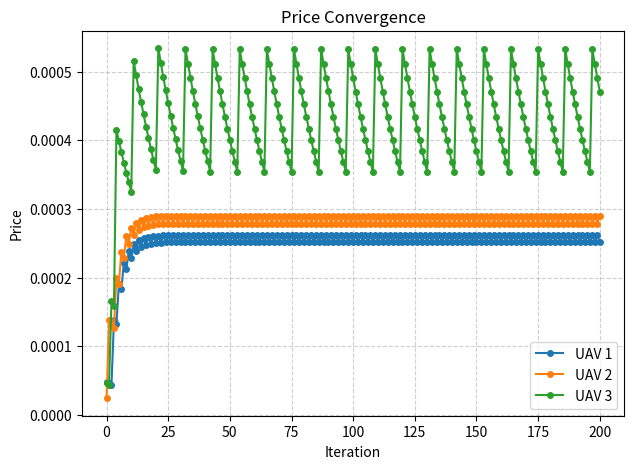
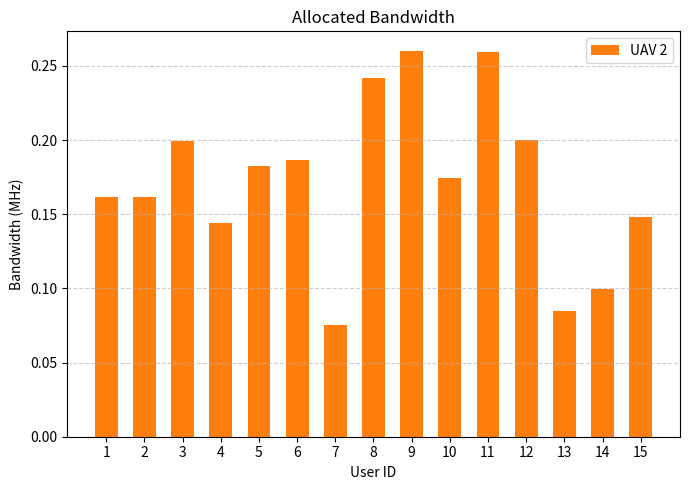

Write the Python code that produced these figures, in order.
import numpy as np
from scipy.linalg import expm
from scipy.integrate import quad
import matplotlib.pyplot as plt

# ==========================================
# 1. 积分计算
# ==========================================

def get_discrete_matrices(A, B, t_start, t_end):
    """
    【功能】计算线性系统离散化过程中的输入积分项。

    【数学原理】
    对于连续系统 dx = Ax + Bu，在采样周期内的离散化形式为：
    x(k+1) = e^{AT}x(k) + (\int e^{A\tau}B d\tau)u(k)
    此函数计算的就是积分项 \Phi = \int_{t_start}^{t_end} e^{At} B dt

    【实现方式】
    使用 scipy.integrate.quad 对矩阵的每一个元素分别进行数值积分。
    虽然速度较慢，但数学含义直观且精确。
    """
    # 积分时间长度 dt
    dt = t_end - t_start
    if dt <= 0:
        return np.zeros(B.shape)

    n = A.shape[0]  # 状态维数 (6维: 3位置+3速度)
    m = B.shape[1]  # 输入维数 (3维: 3加速度)

    # 初始化结果矩阵 Phi
    Phi = np.zeros((n, m))

    # 定义被积函数矩阵: F(t) = e^{At} * B
    def integrand_matrix(t):
        term = expm(A * t) @ B
        return term

    # 遍历结果矩阵的每一行 i 和每一列 j，逐个元素积分
    for i in range(n):
        for j in range(m):
            # 定义标量被积函数
            def integrand_element(t):
                mat_val = integrand_matrix(t)
                return mat_val[i, j]

            # 执行数值积分 quad，quad 只能积标量，所以需要对 Phi 矩阵的每一个元素 (i, j) 分别积分
            # 执行数值积分，区间 [t_start, t_end]。val 是积分值，error 是估计误差
            val, error = quad(integrand_element, t_start, t_end)
            Phi[i, j] = val

    return Phi
# def get_discrete_matrices(A, B, t_start, t_end):
#     """
#     计算积分项 \Phi = \int_{t_start}^{t_end} e^{At} B dt
#     """
#     dt = t_end - t_start
#     if dt <= 0:
#         return np.zeros(B.shape)
#     n, m = A.shape[0], B.shape[1]
#
#     # 为了演示速度，这里改回了 Van Loan 方法 (比 quad 快很多，且适合动态更新)
#     # 如果你坚持要用 quad，可以替换回之前的代码，但会显著变慢
#     aug = np.zeros((n + m, n + m))
#     aug[:n, :n] = A
#     aug[:n, n:] = B
#     exp_aug = expm(aug * dt)
#     return exp_aug[:n, n:]


# ==========================================
# 2. 类定义
# ==========================================

class User:
    def __init__(self, uid, loc, vel, data_size_S, priority_weight_theta, max_power_P):
        self.id = uid
        self.loc = np.array(loc, dtype=float)
        self.vel = np.array(vel, dtype=float)  # 新增：用户速度
        self.S = data_size_S
        self.theta = priority_weight_theta
        self.P_tx = max_power_P

        self.connected_uav_id = -1
        self.assigned_bandwidth = 0.0
        self.current_utility = -np.inf

        self.N_pow = 1e-13
        self.cached_H = {}

    def get_channel_H(self, uav):
        if uav.id in self.cached_H:
            return self.cached_H[uav.id]
        dist = np.linalg.norm(self.loc - uav.loc)
        dist = max(dist, 1.0)
        h0 = 1e-4
        alpha = 2.5
        channel_gain = h0 * (dist ** (-alpha))
        snr = (self.P_tx * channel_gain) / self.N_pow
        H_i = np.log2(1 + snr)
        self.cached_H[uav.id] = H_i
        return H_i

    def calculate_potential_utility(self, uav, price):
        H_i = self.get_channel_H(uav)
        safe_price = max(price, 1e-10)
        B_opt = (self.theta / safe_price) - (1.0 / H_i)

        if B_opt <= 0:
            return -1e9, 0.0
        utility = self.theta * np.log(1 + B_opt * H_i) - safe_price * B_opt
        return utility, B_opt


class UAV:
    def __init__(self, nid, loc, vel, B_total, cost_per_bw, target_s_n):
        self.id = nid
        self.loc = np.array(loc, dtype=float)
        self.vel = np.array(vel, dtype=float)
        self.B_total = B_total
        self.c_n = cost_per_bw
        self.s_n = target_s_n

        self.price = 1e-5
        self.connected_users = []
        self.history_prices = []

        self.tau = 0.1
        self.rho = 0.9

        mu = 0.5
        self.A = np.zeros((6, 6))
        self.A[0:3, 3:6] = np.eye(3)
        self.A[3:6, 3:6] = -mu * np.eye(3)
        self.B = np.zeros((6, 3))
        self.B[3:6, :] = np.eye(3)

        self.P_lyap = np.eye(9)
        self.Q_noise = 0.01 * np.eye(6)
        self.K = -0.5 * np.ones((3, 9))

        # 上一时刻的控制输入 (假设初始为0或悬停推力)
        self.u_last = np.zeros(3)

        # 预计算固定矩阵
        self.Omega_k = expm(self.A * self.s_n)
        self.Phi_total = get_discrete_matrices(self.A, self.B, 0, self.s_n)

        # 初始默认预算 (还没用户时)
        self.T_budget = 0.2

    def update_time_budget(self):
        """
        【关键修改】动态计算 T_budget
        根据当前连接的用户的实际位置和速度，构建真实的状态误差向量 xi，
        计算每个用户需要的 Gamma，取最大值（最坏情况）作为系统要求。
        """
        if not self.connected_users:
            # 如果没有用户，使用宽松的默认值
            self.T_budget = 0.4 * self.s_n
            return

        # 1. 估算系统矩阵 (依赖于 T_n，这里先假设 T_n 占 40% 周期来计算矩阵参数)
        # 注意：严格来说这是一个不动点问题，这里做简化解耦处理
        T_n_est = 0.4 * self.s_n
        s_bar = self.s_n - T_n_est

        Phi_0 = get_discrete_matrices(self.A, self.B, 0, s_bar)
        Phi_1 = get_discrete_matrices(self.A, self.B, s_bar, self.s_n)

        # 构建增广矩阵
        Omega_d = np.zeros((9, 9))
        Omega_d[:6, :6] = self.Omega_k
        Omega_d[:6, 6:] = Phi_1
        Phi_d = np.zeros((9, 3))
        Phi_d[:6, :] = Phi_0
        Phi_d[6:, :] = np.eye(3)
        Omega_cl = Omega_d + Phi_d @ self.K  # 闭环

        Omega_op = np.zeros((9, 9))
        Omega_op[:6, :6] = self.Omega_k
        Omega_op[:6, 6:] = self.Phi_total
        Omega_op[6:, 6:] = np.eye(3)  # 开环

        Q_aug = np.zeros((9, 9))
        Q_aug[:6, :6] = self.Q_noise
        Tr_PQ = np.trace(self.P_lyap @ Q_aug)

        max_Gamma = 0.01

        # 2. 遍历每个用户，计算基于真实物理状态的 Gamma
        for user in self.connected_users:
            # --- 构建真实的状态误差向量 xi ---
            pos_err = self.loc - user.loc  # 位置误差 (3维)
            vel_err = self.vel - user.vel  # 速度误差 (3维)

            # xi = [pos_err, vel_err, u_last] (9维)
            xi = np.concatenate([pos_err, vel_err, self.u_last])

            # 计算能量
            V_curr = xi.T @ self.P_lyap @ xi
            V_close = xi.T @ Omega_cl.T @ self.P_lyap @ Omega_cl @ xi
            V_open = xi.T @ Omega_op.T @ self.P_lyap @ Omega_op @ xi

            # 计算 Gamma
            denom = V_open - V_close
            num = V_open - self.rho * V_curr - Tr_PQ

            if denom != 0:
                Gamma_i = np.clip(num / denom, 0.01, 0.99)
            else:
                Gamma_i = 0.99

            # 系统必须满足最坏情况（最难稳定的那个用户）
            if Gamma_i > max_Gamma:
                max_Gamma = Gamma_i

        # 3. 更新 T_budget
        D_req = (1 - max_Gamma) * self.s_n
        T_fixed = 0.03 + 4 * self.tau

        self.T_budget = max(0.001, D_req - T_fixed)

        # (可选) 打印调试信息，看看现在的 Gamma 是多少
        # print(f"UAV {self.id} Max Gamma: {max_Gamma:.2f}, Budget: {self.T_budget:.3f}s")


# ==========================================
# 3. 多 UAV 博弈核心逻辑
# ==========================================

def solve_single_uav_pricing(uav):
    """
    单 UAV 优化策略
    """
    # --- 关键：在定价前，根据当前用户状态更新约束 ---
    uav.update_time_budget()

    active_users = uav.connected_users
    if not active_users:
        return max(uav.price * 0.9, uav.c_n * 1.1)

    while True:
        if not active_users:
            return uav.c_n * 1.5

        Theta_sum = 0.0
        Inv_H_sum = 0.0

        for user in active_users:
            H_i = user.get_channel_H(uav)
            user.B_min_temp = user.S / (uav.T_budget * H_i)
            Theta_sum += user.theta
            Inv_H_sum += (1.0 / H_i)

        p_bars = [u.theta / (u.B_min_temp + 1.0 / u.get_channel_H(uav)) for u in active_users]
        p_max = min(p_bars)
        p_min = Theta_sum / (uav.B_total + Inv_H_sum)

        if p_min > p_max:
            # 资源不足，剔除 theta 最小的用户
            active_users.sort(key=lambda x: x.theta)
            removed = active_users.pop(0)
            continue

        p_opt = np.sqrt((uav.c_n * Theta_sum) / Inv_H_sum)

        p_final = p_opt
        if p_final < p_min:
            p_final = p_min
        if p_final > p_max:
            p_final = p_max

        return max(p_final, uav.c_n * 1.01)


def run_multi_uav_game(uavs, users, max_iter=200):
    print(f"\n--- 启动多 UAV 资源分配博弈 (UAVs: {len(uavs)}, Users: {len(users)}) ---")

    for uav in uavs:
        uav.price = np.random.uniform(2.0, 5.0) * 1e-5
        uav.history_prices.append(uav.price)

    for iteration in range(max_iter):
        print(f"\n[Iteration {iteration + 1}]")

        # Stage 1: 用户关联
        for uav in uavs:
            uav.connected_users = []
        for user in users:
            best_util = -np.inf
            best_uav = None
            for uav in uavs:
                util, _ = user.calculate_potential_utility(uav, uav.price)
                if util > best_util:
                    best_util = util
                    best_uav = uav

            if best_uav and best_util > 0:
                user.connected_uav_id = best_uav.id
                user.current_utility = best_util
                best_uav.connected_users.append(user)
            else:
                user.connected_uav_id = -1

        # Stage 2: UAV 定价更新
        max_price_change = 0.0

        for uav in uavs:
            old_price = uav.price
            new_price = solve_single_uav_pricing(uav)

            # 平滑更新
            alpha = 0.4
            updated_price = alpha * new_price + (1 - alpha) * old_price

            uav.price = updated_price
            uav.history_prices.append(updated_price)

            change = abs(updated_price - old_price) / (old_price + 1e-9)
            max_price_change = max(max_price_change, change)

            print(
                f"  UAV {uav.id}: Users={len(uav.connected_users)}, Price={uav.price:.2e}, Budget={uav.T_budget:.3f}s")

        if max_price_change < 1e-3:
            print(f"\n>>> 博弈在第 {iteration + 1} 轮收敛！ <<<")
            break

    return uavs, users


# ==========================================
# 4. 可视化函数
# ==========================================
def plot_results(uavs, users):
    # 图 1: 价格收敛
    plt.figure(figsize=(7, 5))
    for uav in uavs:
        plt.plot(uav.history_prices, marker='o', markersize=4, label=f'UAV {uav.id}')
    plt.xlabel('Iteration')
    plt.ylabel('Price')
    plt.title('Price Convergence')
    plt.grid(True, linestyle='--', alpha=0.6)
    plt.legend()

    # 图 2: 带宽分配
    plt.figure(figsize=(7, 5))
    users.sort(key=lambda u: u.id)
    user_ids = [u.id for u in users]
    colors = ['#1f77b4', '#ff7f0e', '#2ca02c', '#d62728', '#9467bd']

    for i, uav in enumerate(uavs):
        connected_uids = []
        bandwidths = []
        for u in users:
            if u.connected_uav_id == uav.id:
                connected_uids.append(u.id)
                _, B_opt = u.calculate_potential_utility(uav, uav.price)
                H_i = u.get_channel_H(uav)
                B_min = u.S / (uav.T_budget * H_i)
                u.assigned_bandwidth = max(B_opt, B_min)
                bandwidths.append(u.assigned_bandwidth / 1e6)

        if connected_uids:
            plt.bar(connected_uids, bandwidths, color=colors[i % len(colors)], label=f'UAV {uav.id}', width=0.6)

    unconnected = [u.id for u in users if u.connected_uav_id == -1]
    if unconnected:
        plt.bar(unconnected, [0] * len(unconnected), color='black', label='Unconnected')

    plt.xlabel('User ID')
    plt.ylabel('Bandwidth (MHz)')
    plt.title('Allocated Bandwidth')
    plt.xticks(user_ids)
    plt.legend()
    plt.grid(axis='y', linestyle='--', alpha=0.6)
    plt.tight_layout()
    plt.show()

# ==========================================
# 5. 主程序
# ==========================================

# if __name__ == "__main__":
#     np.random.seed(4)
#
#     # 5.1 初始化 3 个 UAV (位置和速度)
#     # 修改说明：
#     # 1. 位置 x,y 均设置为非零值，模拟分布在不同空域。
#     # 2. z=100 保持不变，表示飞行高度。
#     # 3. 速度方向大致指向坐标原点(幸存者聚集区)，模拟搜救过程。
#     uavs = [
#         # UAV 1: 位于左下方，向右上方飞行搜索
#         UAV(nid=1, loc=[-120, -80, 100], vel=[5, 2, 0],
#             B_total=20e6, cost_per_bw=1e-7, target_s_n=0.5),
#
#         # UAV 2: 位于右下方，向左飞行搜索
#         UAV(nid=2, loc=[120, -60, 100], vel=[-4, 1, 0],
#             B_total=20e6, cost_per_bw=1e-7, target_s_n=0.5),
#
#         # UAV 3: 位于正上方偏右，慢速巡航
#         UAV(nid=3, loc=[40, 130, 100], vel=[-1, -3, 0],
#             B_total=20e6, cost_per_bw=1e-7, target_s_n=0.5)
#     ]
#
#     # 5.2 初始化 15 个用户 (位置和速度随机)
#     users = []
#     for i in range(15):
#         # 用户分布在中心区域 [-150, 150]
#         loc = [np.random.uniform(-150, 150), np.random.uniform(-150, 150), 0]
#
#         # 随机速度 (模拟幸存者在地面缓慢移动，z轴速度为0)
#         # 速度范围设小一点，比如 +/- 1.5 m/s (步行速度)
#         vel = [np.random.uniform(-1.5, 1.5), np.random.uniform(-1.5, 1.5), 0]
#
#         S = 5 * 1024 * 8
#         theta = np.random.uniform(20, 80)
#
#         # 实例化
#         u = User(uid=i + 1, loc=loc, vel=vel, data_size_S=S, priority_weight_theta=theta, max_power_P=0.2)
#         users.append(u)
#
#     # 5.3 运行博弈
#     uavs, users = run_multi_uav_game(uavs, users)
#
#     # 5.4 结果可视化
#     plot_results(uavs, users)

# ==========================================
# 5. 主程序
# ==========================================

if __name__ == "__main__":
    np.random.seed(40)

    # uavs = [
    #     UAV(1, [-100, 0, 100], [5, 0, 0], 20e6, 1e-7, 0.5),  # 向右飞
    #     UAV(2, [100, 0, 100], [-5, 0, 0], 20e6, 1e-7, 0.5),  # 向左飞
    #     UAV(3, [0, 100, 100], [0, 0, 0], 20e6, 1e-7, 0.5)  # 悬停
    # ]

    # 5.1 初始化 UAV (位置和速度)
    uavs = []
    for i in range(3):
        loc = [np.random.uniform(-150, 150), np.random.uniform(-150, 150), 100]
        vel = [np.random.uniform(-5, 5), np.random.uniform(-5, 5), 0]
        B_total = 20e6
        cost_per_bw = 1e-7
        target_s_n = 0.5
        uav = UAV(i + 1, loc, vel, B_total, cost_per_bw, target_s_n)
        uavs.append(uav)

    print(f"{'ID':<5} | {'Location':<20} | {'Velocity':<20} | {'BW (MHz)':<10} | {'Cost':<10} | {'Cycle(s)':<8}")
    print("-" * 90)

    for u in uavs:
        # 注意：numpy array 直接打印可能会有换行，这里用 array2string 或直接转 list 更好看
        loc_str = np.array2string(u.loc, precision=1, separator=',', suppress_small=True)
        vel_str = np.array2string(u.vel, precision=1, separator=',', suppress_small=True)

        print(f"{u.id:<5} | {loc_str:<20} | {vel_str:<20} | {u.B_total / 1e6:<10.1f} | {u.c_n:<10.2e} | {u.s_n:<8.2f}")

    # 5.2 初始化用户 (位置和速度随机)
    users = []
    for i in range(15):
        loc = [np.random.uniform(-150, 150), np.random.uniform(-50, 150), 0]
        # 随机速度 (模拟幸存者在移动)
        vel = [np.random.uniform(-1, 1), np.random.uniform(-1, 1), 0]

        S = 5 * 1024 * 8
        theta = np.random.uniform(20, 80)

        # 实例化用户时传入 vel
        u = User(i + 1, loc, vel, S, theta, 0.2)
        users.append(u)

    print(f"\n{'ID':<5} | {'Location':<25} | {'Velocity':<25} | {'Theta':<6} | {'Data(KB)':<8} | {'P_tx(W)':<7}")
    print("-" * 100)

    for u in users:
        # 格式化 numpy 数组，去掉不必要的空格，保留1位小数
        # suppress_small=True 会把极小的数(如 1e-15)显示为 0，让表格更整洁
        loc_str = np.array2string(u.loc, precision=1, separator=', ', suppress_small=True)
        vel_str = np.array2string(u.vel, precision=1, separator=', ', suppress_small=True)

        # 打印每一行
        # u.S / (1024 * 8) 把 bits 转换为 KB
        print(
            f"{u.id:<5} | {loc_str:<25} | {vel_str:<25} | {u.theta:<6.1f} | {u.S / (1024 * 8):<8.1f} | {u.P_tx:<7.2f}")

    # 5.3 运行
    uavs, users = run_multi_uav_game(uavs, users)

    # 5.4 结果
    plot_results(uavs, users)
